Run: headless pygame with SDL's dummy video driver; simulated clock (each Clock.tick advances the game by its frame time, no real sleeping); random seed 0; keys injected as events and as key.get_pressed() state; mouse plan: one left click at the window centre at the start of phase 2, then a move to the lower-right quarter at the start of phase 3.
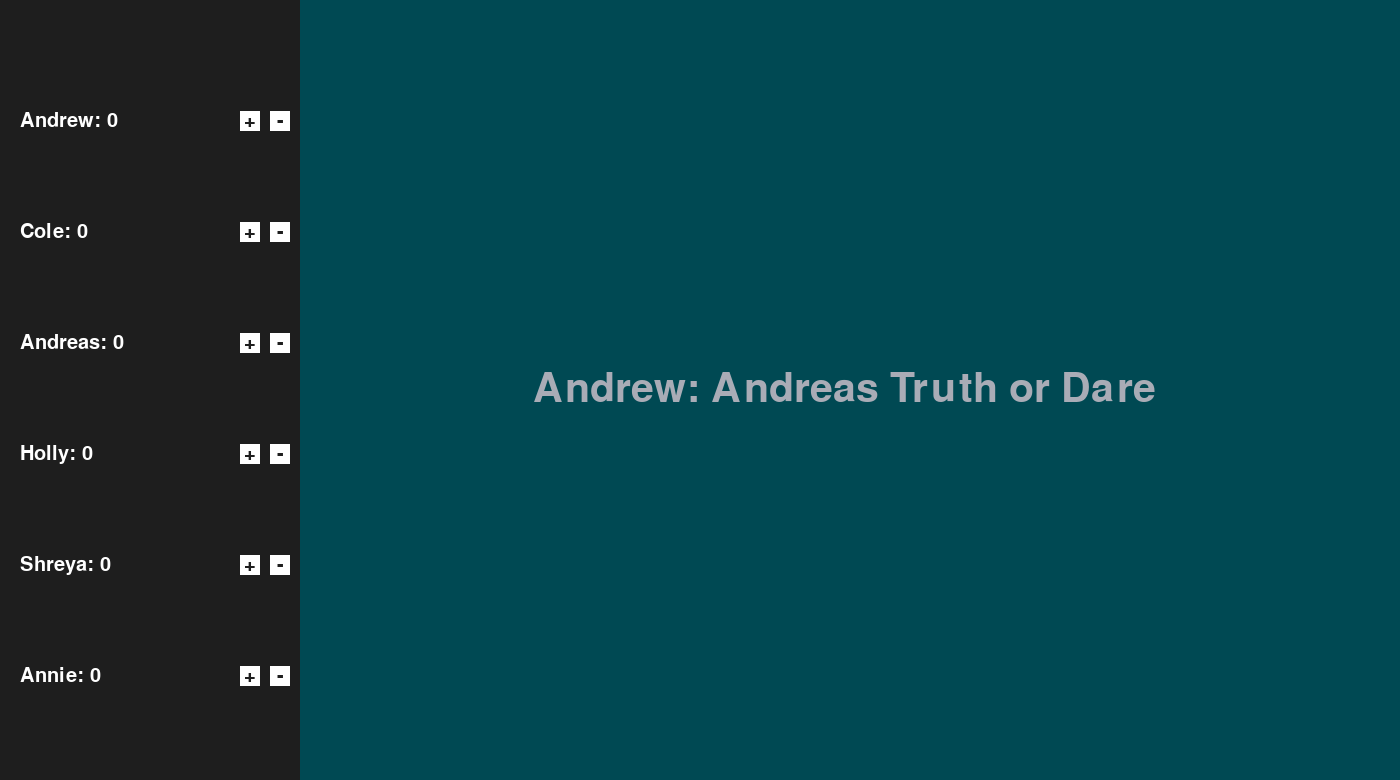
Frame 1 of 4 · flips 1–60 · no input
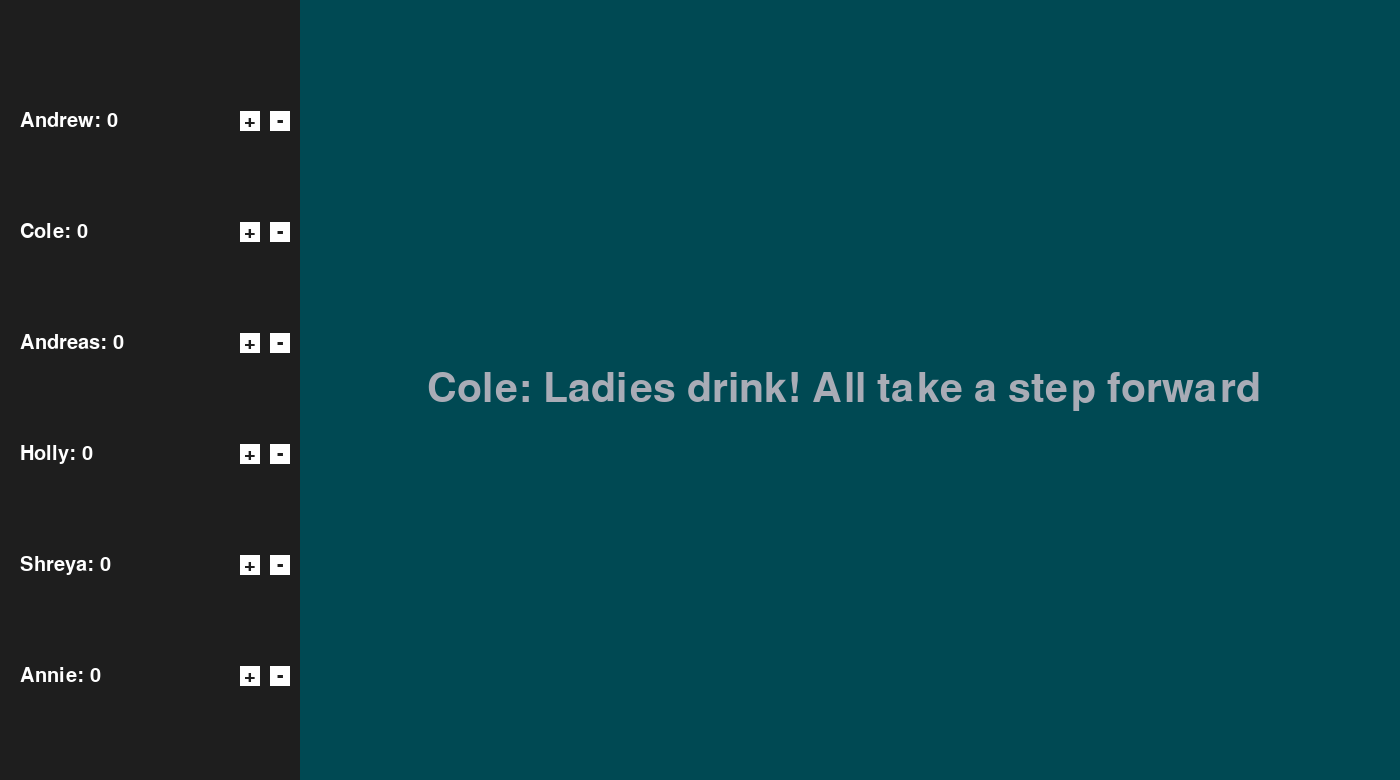
Frame 2 of 4 · flips 61–180 · clicked the window centre · tapped SPACE, RETURN · held RIGHT (→), D
Frame 3 of 4 · flips 181–300 · moved the mouse to the lower-right quarter · held DOWN (↓), S · screen unchanged from frame 2, image omitted
Frame 4 of 4 · flips 301–420 · held LEFT (←), A, UP (↑), W · screen unchanged from frame 3, image omitted

The pygame program that drew these frames:

import pygame
import random
import time

# Initialize Pygame
pygame.init()

# Screen dimensions and configuration
SCREEN_WIDTH = 1400
SCREEN_HEIGHT = 780
SCOREBOARD_WIDTH = 300  # Increased width for buttons
FPS = 60

# Create the Pygame window
screen = pygame.display.set_mode((SCREEN_WIDTH, SCREEN_HEIGHT))
pygame.display.set_caption("True American")

# Fonts
text_font = pygame.font.SysFont("Arial", 30)
large_font = pygame.font.SysFont("Arial", 60)
clock = pygame.time.Clock()

# Initialize player scores and game settings
players = ["Andrew", "Cole", "Andreas", "Holly", "Shreya", "Annie"]
scores = {player: 0 for player in players}

# Crazy and normal options for the game
crazyOptions = ["Everybody move forward 2 spaces",
                "Switch drinks with the person closest to you and finish the drink",
                "Put up a number on one hand! If you share that number with anyone, take that many drinks",
                "Unlucky :( Finish your drink",
                "Finish your drink and steal a point from someone"]

normalOptions = ["JFK! Everyone gains a point",  # FDR
                 "T OR D",
                 "Paranoia",
                 "Donald Trump!",  # Build that wall
                 "Hot seat! Everyone asks you a question. You may choose to not answer, but take a step forward. Answer them all for a point",
                 "Come up with a Never Have I Ever. Anyone who has done it must drink",
                 "2 Truths and a Lie. Anyone who correctly guesses the lie may take a step back",
                 "Drive! Loser takes a step forward",
                 "Pick someone. You both drink and take a step forward",
                 "Ladies drink! All take a step forward",
                 "Guys drink! All take a step forward",
                 "Heaven! Loser takes a drink and a step forward",
                 "You are now the sole questionmaster. Anyone who answers any of your questions must drink",
                 "Come up with a new rule. You may twerk at any point to remove this rule",
                 "Do a celebrity impression. If someone guesses it before the timer runs out, take a step back",
                 "Flamingo time. First person to fall, take a step forward",
                 "Everyone shorter than you drink. That means you, Andrew"]  # Delete if no dd lol

# Initialize additional game variables
retiredCrazies = []
tempNorm = ""
chosen = ""

# Timer settings
round_time = 30  # Each round lasts 30 seconds
timer_start = time.time()

# Scoreboard Surface
SCOREBOARD_HEIGHT = SCREEN_HEIGHT
scoreboard_surface = pygame.Surface((SCOREBOARD_WIDTH, SCOREBOARD_HEIGHT))
scoreboard_bg_color = (30, 30, 30)  # Dark background for scoreboard
scoreboard_text_color = (255, 255, 255)  # White text for scores

def draw_text(text, font, text_col, x, y, max_width, screen_width, screen_height):
    words = text.split(' ')
    lines = []
    current_line = ''
    for word in words:
        test_line = current_line + word + ' '
        if font.size(test_line)[0] < max_width:
            current_line = test_line
        else:
            lines.append(current_line)
            current_line = word + ' '
    lines.append(current_line)

    # Calculate total height of the text
    total_height = len(lines) * font.get_height()
    # Calculate starting position for vertically centering
    y_pos = (screen_height - total_height) // 2

    # Calculate starting x position for horizontally centering
    remaining_width = screen_width - SCOREBOARD_WIDTH  # Available width excluding the scoreboard
    x_start = SCOREBOARD_WIDTH + (remaining_width - max_width) // 2

    for line in lines:
        img = font.render(line, True, text_col)
        text_width = font.size(line)[0]
        x_pos = x_start + (max_width - text_width) // 2  # Center text within the remaining space
        screen.blit(img, (x_pos, y_pos))
        y_pos += font.get_height()

def draw_scoreboard():
    """Draw the dynamic scoreboard on the left side of the screen."""
    # Clear the scoreboard surface
    scoreboard_surface.fill(scoreboard_bg_color)

    # Calculate dynamic spacing based on the number of players
    num_players = len(scores)
    if num_players > 0:
        space_between_scores = SCOREBOARD_HEIGHT // (num_players + 1)  # Dynamic spacing

        y_offset = space_between_scores
        for player, score in scores.items():
            score_text = f"{player}: {score}"
            text_surface = text_font.render(score_text, True, scoreboard_text_color)
            scoreboard_surface.blit(text_surface, (20, y_offset))

            # Draw + and - buttons
            plus_button_rect = pygame.Rect(SCOREBOARD_WIDTH - 60, y_offset, 20, 20)
            minus_button_rect = pygame.Rect(SCOREBOARD_WIDTH - 30, y_offset, 20, 20)

            pygame.draw.rect(scoreboard_surface, (255, 255, 255), plus_button_rect)  # White for +
            pygame.draw.rect(scoreboard_surface, (255, 255, 255), minus_button_rect)  # White for -

            # Render + and - text
            minus_text = text_font.render('-', True, scoreboard_bg_color)
            plus_text = text_font.render('+', True, scoreboard_bg_color)

            # Center the + and - text in their respective rectangles
            plus_text_rect = plus_text.get_rect(center=plus_button_rect.center)
            minus_text_rect = minus_text.get_rect(center=minus_button_rect.center)

            scoreboard_surface.blit(plus_text, plus_text_rect)
            scoreboard_surface.blit(minus_text, minus_text_rect)

            y_offset += space_between_scores  # Move down for the next player's score

    # Blit the scoreboard surface onto the main screen
    screen.blit(scoreboard_surface, (0, 0))

def draw_timer():
    """Draw the countdown timer on the screen."""
    elapsed_time = time.time() - timer_start
    remaining_time = max(0, round_time - int(elapsed_time))
    timer_text = f"Time Left: {remaining_time}s"
    text_surface = large_font.render(timer_text, True, (255, 255, 255))
    screen.blit(text_surface, (SCREEN_WIDTH - 450, 10))  # Adjusted X position for visibility

run = True
numPlayers = 0
name = ""

while run:
    if numPlayers == 0:
        numPlayers = len(players)
    name = players[len(players) - numPlayers]
    numPlayers -= 1

    option = name + ": "
    saveCrazy = random.randint(1, 10)  # Generate 1 in 10 chance to save a crazy
    if saveCrazy == 10 and len(retiredCrazies) != 0:  # Ensures retiredCrazies isn't empty
        crazyOptions.append(retiredCrazies[0])  # Puts the crazy back in crazyOptions
        retiredCrazies.pop(0)  # Pops the crazy out of retiredCrazies

    if len(crazyOptions) == 0:
        crazyOptions.append(retiredCrazies.pop(0))

    n = random.randint(1, 5)
    if n == 5:  # Generate 1 in 5 chance any given turn is crazy
        randInt = random.randint(0, len(crazyOptions) - 1)  # Picks a random option from crazyOptions
        option += crazyOptions[randInt]  # Appends to option
        retiredCrazies.append(crazyOptions[randInt])  # Retires the crazy
        crazyOptions.pop(randInt)  # Pops the crazy out of crazyOptions
    else:
        while chosen == tempNorm:  # While loop to ensure same option doesn't happen twice in a row
            randInt = random.randint(0, len(normalOptions) - 1)
            chosen = normalOptions[randInt]
        tempNorm = chosen  # Sets the temp norm to previous output
        if tempNorm == "T OR D":
            idx = random.randint(0, len(players) - 1)
            person2 = players[idx]
            option += person2 + " Truth or Dare"
        elif tempNorm == "Paranoia":
            idx = random.randint(0, len(players) - 1)
            person2 = players[idx]
            option += "Lava is off for you. Ask " + person2 + " a Paranoia. Any player may move forward three spaces to reveal the question"
        else:
            option += normalOptions[randInt]

    # Main screen background color
    screen.fill((0, 73, 83))

    # Draw UI elements
    draw_scoreboard()

    max_text_width = int(0.8 * (SCREEN_WIDTH - SCOREBOARD_WIDTH))  # 80% of the remaining screen width
    draw_text(option, large_font, (169, 172, 182), 0, 0, max_text_width, SCREEN_WIDTH, SCREEN_HEIGHT)

    pygame.display.flip()
    clock.tick(FPS)

    space_pressed = False
    while not space_pressed:
        for event in pygame.event.get():
            if event.type == pygame.KEYDOWN:
                if event.key == pygame.K_SPACE:
                    space_pressed = True
                    timer_start = time.time()  # Reset timer for a new round
                    random_player = random.choice(list(scores.keys()))
            elif event.type == pygame.MOUSEBUTTONDOWN:
                mouse_x, mouse_y = event.pos
                if mouse_x < SCOREBOARD_WIDTH:
                    # Determine which player was clicked
                    for idx, player in enumerate(players):
                        space_between_scores = SCOREBOARD_HEIGHT // (len(scores) + 1)
                        y_offset = (idx + 1) * space_between_scores
                        plus_button_rect = pygame.Rect(SCOREBOARD_WIDTH - 60, y_offset, 20, 20)
                        minus_button_rect = pygame.Rect(SCOREBOARD_WIDTH - 30, y_offset, 20, 20)

                        if plus_button_rect.collidepoint(mouse_x, mouse_y):
                            scores[player] += 1
                            draw_scoreboard()
                            pygame.display.flip()
                        elif minus_button_rect.collidepoint(mouse_x, mouse_y):
                            scores[player] -= 1
                            draw_scoreboard()
                            pygame.display.flip()

            if event.type == pygame.QUIT:
                run = False
                space_pressed = True  # Break the loop and exit the game if the window is closed

        # Continuously update the timer while waiting for space press
        screen.fill((0, 73, 83))  # Background color of the main screen
        draw_scoreboard()
        if "Do a celebrity impression. If someone guesses it before the timer runs out, take a step back" in option:
            draw_timer()
        draw_text(option, large_font, (169, 172, 182), 0, 0, max_text_width, SCREEN_WIDTH, SCREEN_HEIGHT)
        pygame.display.flip()
        clock.tick(FPS)

pygame.quit()
